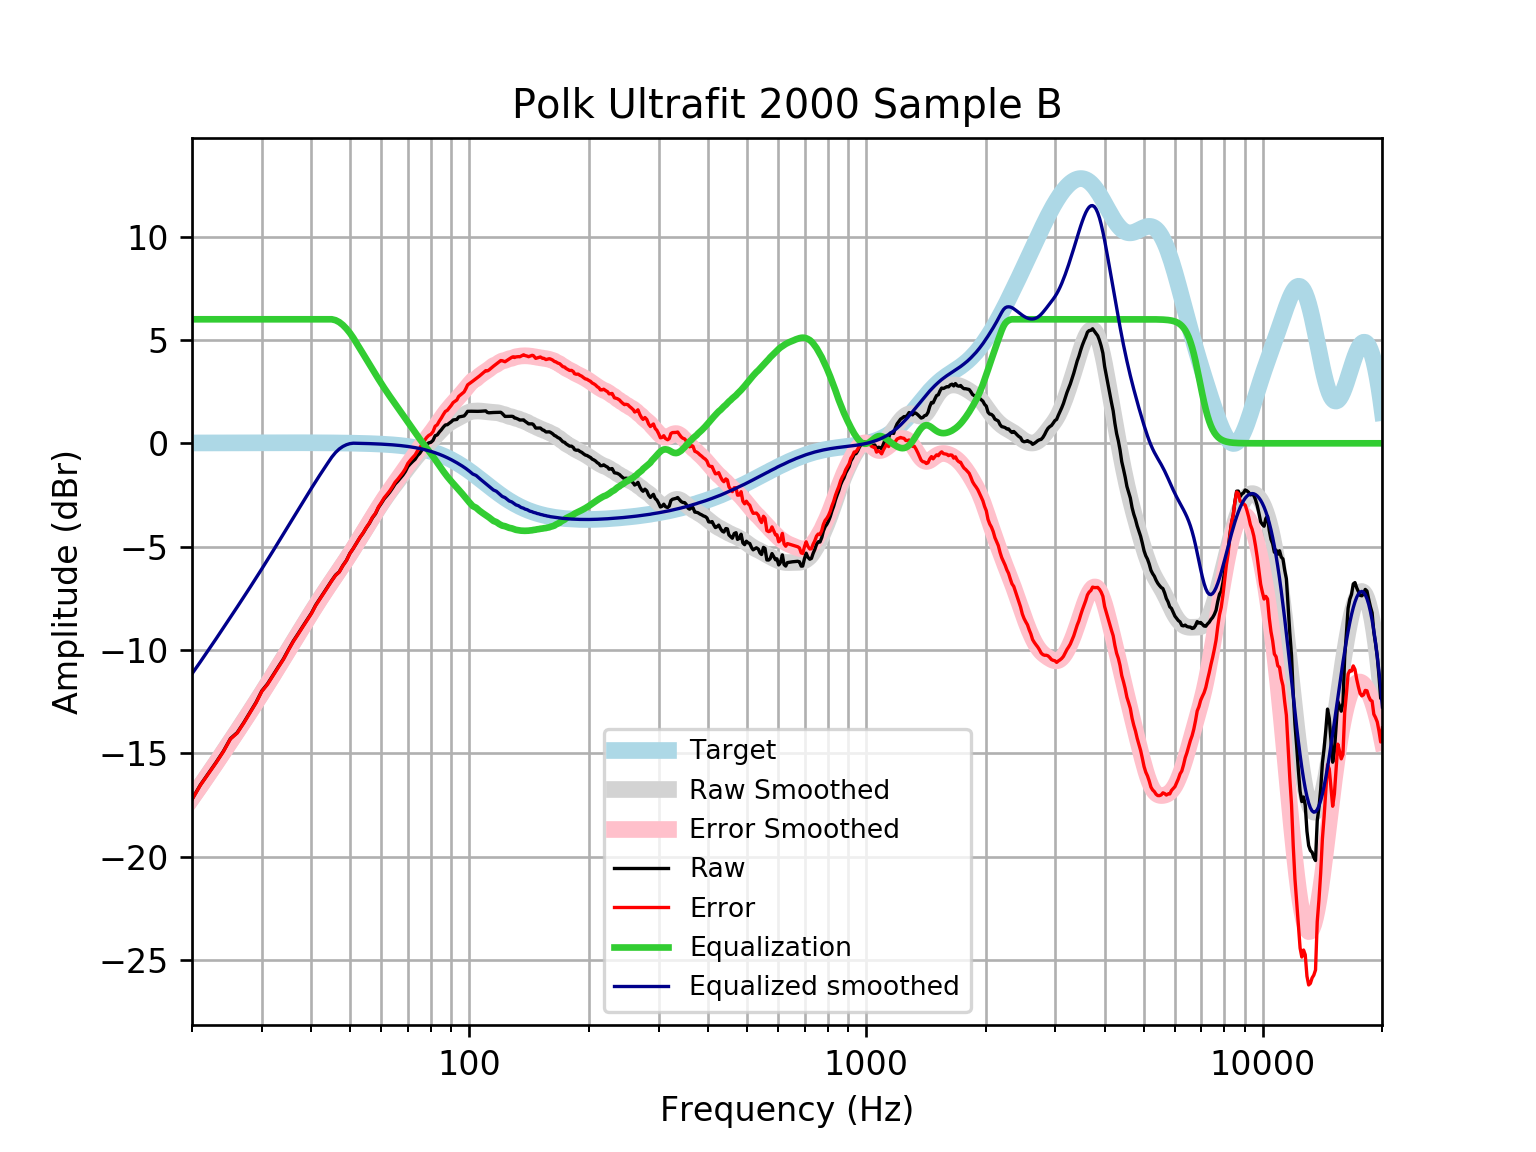

Source data for this figure (header and first rows):
frequency, raw, error, smoothed, error_smoothed, equalization, equalized_raw, equalized_smoothed, target
20, -17.22, -17.24, -17.15, -17.17, 6, -11.22, -11.15, 0.01648
21, -16.52, -16.54, -16.57, -16.59, 6.0, -10.52, -10.57, 0.01765
22, -15.97, -15.99, -16.01, -16.02, 6.0, -9.97, -10.01, 0.01876
23, -15.43, -15.45, -15.46, -15.48, 6, -9.435, -9.457, 0.01983
24, -14.89, -14.92, -14.93, -14.95, 6, -8.894, -8.927, 0.02084
25, -14.28, -14.31, -14.41, -14.44, 6, -8.285, -8.415, 0.02179
26, -14, -14.02, -13.92, -13.94, 6.0, -7.996, -7.92, 0.02269
27, -13.52, -13.54, -13.44, -13.46, 6.0, -7.517, -7.44, 0.02353
28, -13.01, -13.04, -12.97, -13, 6.0, -7.014, -6.973, 0.02431
29, -12.53, -12.56, -12.52, -12.54, 6, -6.534, -6.517, 0.02502
30, -11.97, -12, -12.07, -12.1, 6, -5.974, -6.072, 0.02566
31, -11.64, -11.66, -11.64, -11.66, 6, -5.636, -5.636, 0.02622
32, -11.22, -11.24, -11.21, -11.24, 6, -5.216, -5.209, 0.02668
33, -10.81, -10.84, -10.79, -10.82, 6.0, -4.813, -4.793, 0.02704
34, -10.43, -10.46, -10.39, -10.41, 6, -4.429, -4.386, 0.02728
35, -9.981, -10.01, -9.991, -10.02, 6, -3.981, -3.991, 0.0274
36, -9.567, -9.594, -9.605, -9.633, 6, -3.567, -3.605, 0.02739
37, -9.219, -9.246, -9.231, -9.258, 6, -3.219, -3.231, 0.02723
38, -8.869, -8.896, -8.867, -8.894, 6, -2.869, -2.867, 0.02692
39, -8.541, -8.567, -8.515, -8.541, 6.0, -2.541, -2.515, 0.02644
40, -8.213, -8.239, -8.175, -8.2, 6, -2.213, -2.175, 0.02579
41, -7.823, -7.848, -7.848, -7.873, 6, -1.823, -1.848, 0.02496
42, -7.513, -7.537, -7.534, -7.558, 6, -1.513, -1.534, 0.02393
43, -7.219, -7.242, -7.235, -7.257, 6.0, -1.219, -1.235, 0.02272
44, -6.925, -6.947, -6.947, -6.969, 6, -0.9255, -0.9475, 0.0213
45, -6.636, -6.656, -6.671, -6.69, 6, -0.6363, -0.6708, 0.01967
46, -6.376, -6.394, -6.402, -6.42, 5.956, -0.4204, -0.4462, 0.01783
47, -6.215, -6.231, -6.138, -6.154, 5.862, -0.3529, -0.2754, 0.01577
48, -5.911, -5.925, -5.876, -5.89, 5.724, -0.1877, -0.1529, 0.01347
49, -5.666, -5.677, -5.616, -5.627, 5.547, -0.1187, -0.06877, 0.01094
50, -5.325, -5.333, -5.355, -5.364, 5.339, 0.0141, -0.01665, 0.008144
51, -5.083, -5.088, -5.096, -5.101, 5.101, 0.01786, 0.005126, 0.00508
52, -4.817, -4.819, -4.837, -4.839, 4.839, 0.02216, 0.001774, 0.001724
53, -4.557, -4.555, -4.581, -4.58, 4.58, 0.0225, -0.001894, -0.001946
54, -4.34, -4.334, -4.329, -4.323, 4.323, -0.01662, -0.005905, -0.005958
55, -4.085, -4.074, -4.081, -4.071, 4.071, -0.01395, -0.01029, -0.01034
56, -3.869, -3.854, -3.837, -3.822, 3.822, -0.04664, -0.01508, -0.01514
57, -3.598, -3.578, -3.6, -3.579, 3.579, -0.01889, -0.02033, -0.02038
58, -3.41, -3.384, -3.368, -3.342, 3.342, -0.06759, -0.02607, -0.02611
59, -3.111, -3.078, -3.145, -3.112, 3.112, 0.001655, -0.03234, -0.03238
60, -2.904, -2.865, -2.93, -2.891, 2.891, -0.01373, -0.03921, -0.03925
61, -2.685, -2.638, -2.725, -2.678, 2.678, -0.00689, -0.04672, -0.04675
62, -2.528, -2.473, -2.53, -2.475, 2.475, -0.05353, -0.05494, -0.05496
63, -2.365, -2.301, -2.344, -2.28, 2.28, -0.08539, -0.06392, -0.06393
64, -2.174, -2.1, -2.166, -2.092, 2.092, -0.08193, -0.07372, -0.07373
65, -1.968, -1.884, -1.994, -1.91, 1.91, -0.05845, -0.0844, -0.08441
66, -1.835, -1.739, -1.826, -1.73, 1.73, -0.1049, -0.09604, -0.09603
67, -1.685, -1.577, -1.661, -1.553, 1.553, -0.1327, -0.1087, -0.1087
68, -1.539, -1.417, -1.499, -1.376, 1.376, -0.1628, -0.1224, -0.1224
69, -1.361, -1.224, -1.338, -1.201, 1.201, -0.1603, -0.1372, -0.1372
70, -1.123, -0.9697, -1.18, -1.027, 1.027, -0.09609, -0.1533, -0.1533
71, -0.9927, -0.8221, -1.026, -0.855, 0.855, -0.1377, -0.1706, -0.1706
72, -0.8763, -0.6871, -0.8756, -0.6863, 0.6863, -0.1899, -0.1892, -0.1892
73, -0.7723, -0.5632, -0.7311, -0.5219, 0.5219, -0.2505, -0.2092, -0.2092
74, -0.5953, -0.3648, -0.593, -0.3624, 0.3624, -0.2329, -0.2306, -0.2305
75, -0.4824, -0.229, -0.4619, -0.2085, 0.2085, -0.2739, -0.2535, -0.2534
76, -0.3152, -0.03746, -0.3377, -0.05988, 0.05988, -0.2554, -0.2778, -0.2778
77, -0.1885, 0.1152, -0.2197, 0.08399, -0.08399, -0.2725, -0.3037, -0.3037
78, -0.05727, 0.2739, -0.1068, 0.2245, -0.2245, -0.2818, -0.3312, -0.3312
79, 0.01944, 0.3797, 0.00298, 0.3634, -0.3634, -0.3439, -0.3604, -0.3603
... 553 more rows
